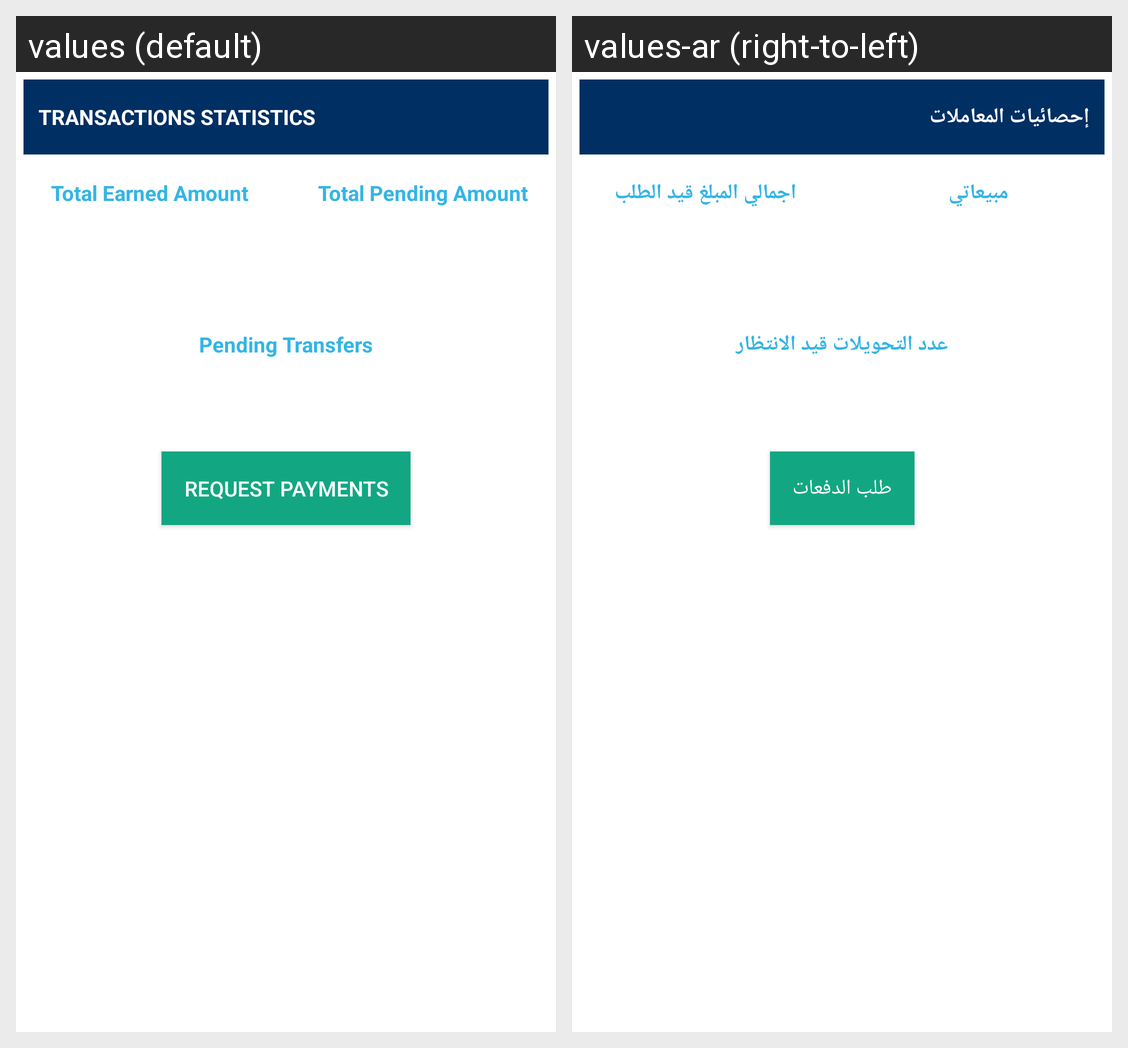

Here is an Android app screen in its default locale and in the app's own translations. Write out the translated-string differences for the strings that appear on this screen.
Android screen res/layout/activity_adv_request_payment.xml rendered under 2 locales, left to right: values (default), values-ar (right-to-left). Device: Nexus 5 (rendered at 1080×1920; each locale shown at half size, 540×960, under a caption strip naming it); theme AppTheme.
Strings drawn on this screen, with the default value and each locale's value (text and hints the layout hard-codes, and strings that could not be matched under every locale, appear in the picture but are not listed):

TRANSACTIONSSTATISTICS
  values: TRANSACTIONS STATISTICS
  values-ar: إحصائيات المعاملات

TotalPendingAmount
  values: Total Pending Amount
  values-ar: اجمالي المبلغ قيد الطلب

TotalEarnedAmount
  values: Total Earned Amount
  values-ar: مبيعاتي

PendingTransfers
  values: Pending Transfers
  values-ar: عدد التحويلات قيد الانتظار

RequestPayments
  values: Request Payments
  values-ar: طلب الدفعات
